7-way image classification set "Augmentation" from GitHub (Priyanah/Cervical-Cancer-Using-Machine-Learning); label vocabulary: carcinoma in situ, light dysplastic, moderate dysplastic, normal columnar, normal intermediate, normal superficial, severe dysplastic.

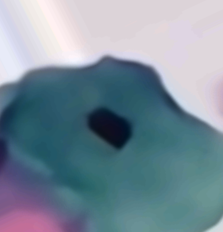
Label: normal intermediate

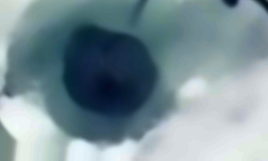
Label: moderate dysplastic

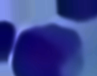
Label: severe dysplastic

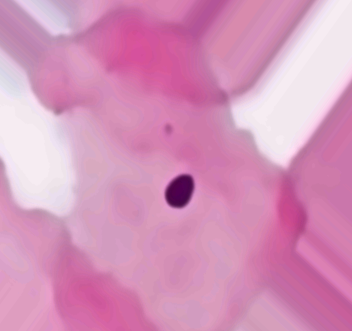
Label: normal superficial

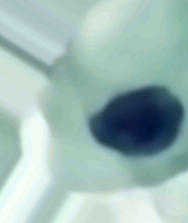
Label: light dysplastic

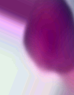
Label: carcinoma in situ
